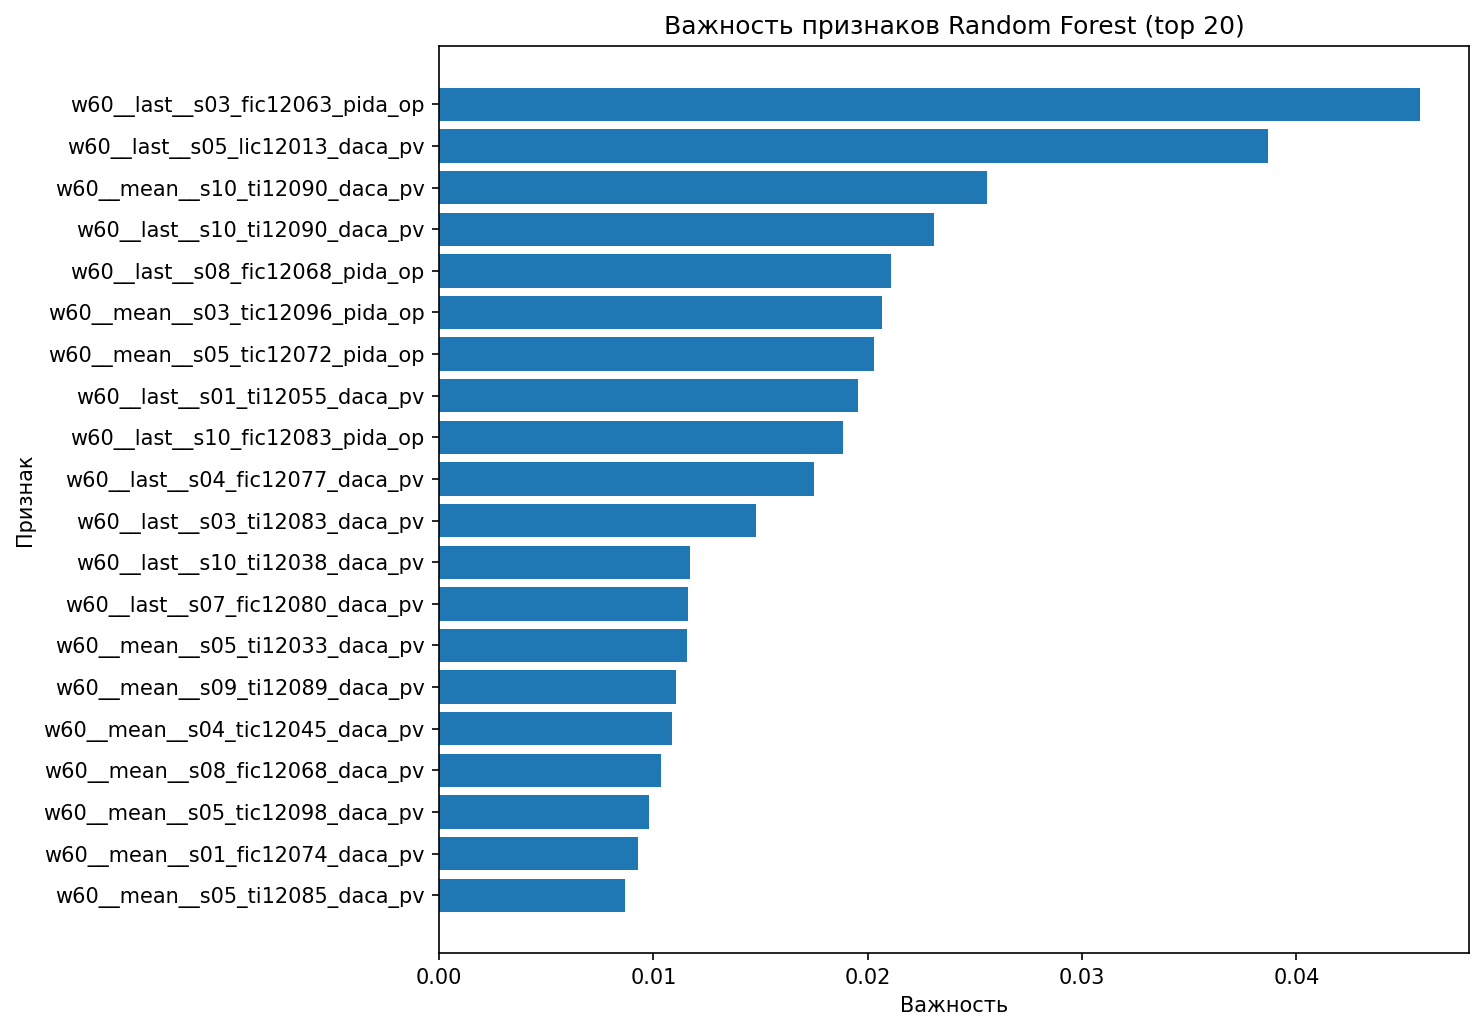

Data behind this chart, as committed beside it:
feature, importance
w60__last__s03_fic12063_pida_op, 0.04577
w60__last__s05_lic12013_daca_pv, 0.03865
w60__mean__s10_ti12090_daca_pv, 0.02555
w60__last__s10_ti12090_daca_pv, 0.02309
w60__last__s08_fic12068_pida_op, 0.02106
w60__mean__s03_tic12096_pida_op, 0.02067
w60__mean__s05_tic12072_pida_op, 0.02031
w60__last__s01_ti12055_daca_pv, 0.01954
w60__last__s10_fic12083_pida_op, 0.01883
w60__last__s04_fic12077_daca_pv, 0.01748
w60__last__s03_ti12083_daca_pv, 0.01478
w60__last__s10_ti12038_daca_pv, 0.01169
w60__last__s07_fic12080_daca_pv, 0.0116
w60__mean__s05_ti12033_daca_pv, 0.01158
w60__mean__s09_ti12089_daca_pv, 0.01105
w60__mean__s04_tic12045_daca_pv, 0.01088
w60__mean__s08_fic12068_daca_pv, 0.01036
w60__mean__s05_tic12098_daca_pv, 0.00978
w60__mean__s01_fic12074_daca_pv, 0.009282
w60__mean__s05_ti12085_daca_pv, 0.00865
w60__mean__s06_ti12089_daca_pv, 0.008592
w60__mean__s10_fic12070_daca_pv, 0.008258
w60__last__s08_ti12036_daca_pv, 0.008205
w60__last__s03_tic12096_daca_pv, 0.00814
w60__last__s08_tic12075_pida_op, 0.008009
w60__last__s07_ti12061_daca_pv, 0.007961
w60__mean__s04_tic12097_pida_op, 0.007945
w60__last__s08_lic12016_daca_pv, 0.007926
w60__mean__s12_ti12066_daca_pv, 0.007703
w60__last__s02_fic12075_daca_pv, 0.007582
w60__last__s07_ti12035_daca_pv, 0.007458
w60__mean__s03_ti12083_daca_pv, 0.007419
w60__mean__s08_ti12036_daca_pv, 0.007371
w60__mean__s07_lic12015_daca_pv, 0.007346
w60__mean__s10_fic12083_pida_op, 0.007334
w60__mean__s08_fic12068_pida_op, 0.007333
w60__last__s10_tic12051_daca_pv, 0.006726
w60__mean__s13_ti12041_daca_pv, 0.006695
w60__mean__s07_fic12067_pida_op, 0.006631
w60__last__s04_tic12097_pida_op, 0.006388
w60__mean__s07_ti12035_daca_pv, 0.006375
w60__mean__s05_lic12013_daca_pv, 0.006269
w60__mean__s08_tic12101_pida_op, 0.006076
w60__last__s05_ti12033_daca_pv, 0.005752
w60__last__s07_fic12067_pida_op, 0.005748
w60__last__s07_tic12100_daca_pv, 0.005712
w60__last__s10_tic12103_pida_op, 0.00569
w60__last__s07_fic12067_daca_pv, 0.005591
w60__mean__s10_fic12083_daca_pv, 0.005571
w60__mean__s10_ti12038_daca_pv, 0.005495
w60__mean__s04_fic12064_daca_pv, 0.005453
w60__mean__s10_tic12103_pida_op, 0.00542
w60__mean__s01_ti12055_daca_pv, 0.005245
w60__last__s05_fic12065_daca_pv, 0.005056
w60__mean__s04_ti12032_daca_pv, 0.005045
w60__last__s07_tic12048_daca_pv, 0.004908
w60__mean__s08_fic12081_pida_op, 0.004892
w60__last__s04_fic12077_pida_op, 0.004839
w60__last__s03_tic12096_pida_op, 0.004803
w60__last__s10_fic12070_daca_pv, 0.004778
... 196 more rows
